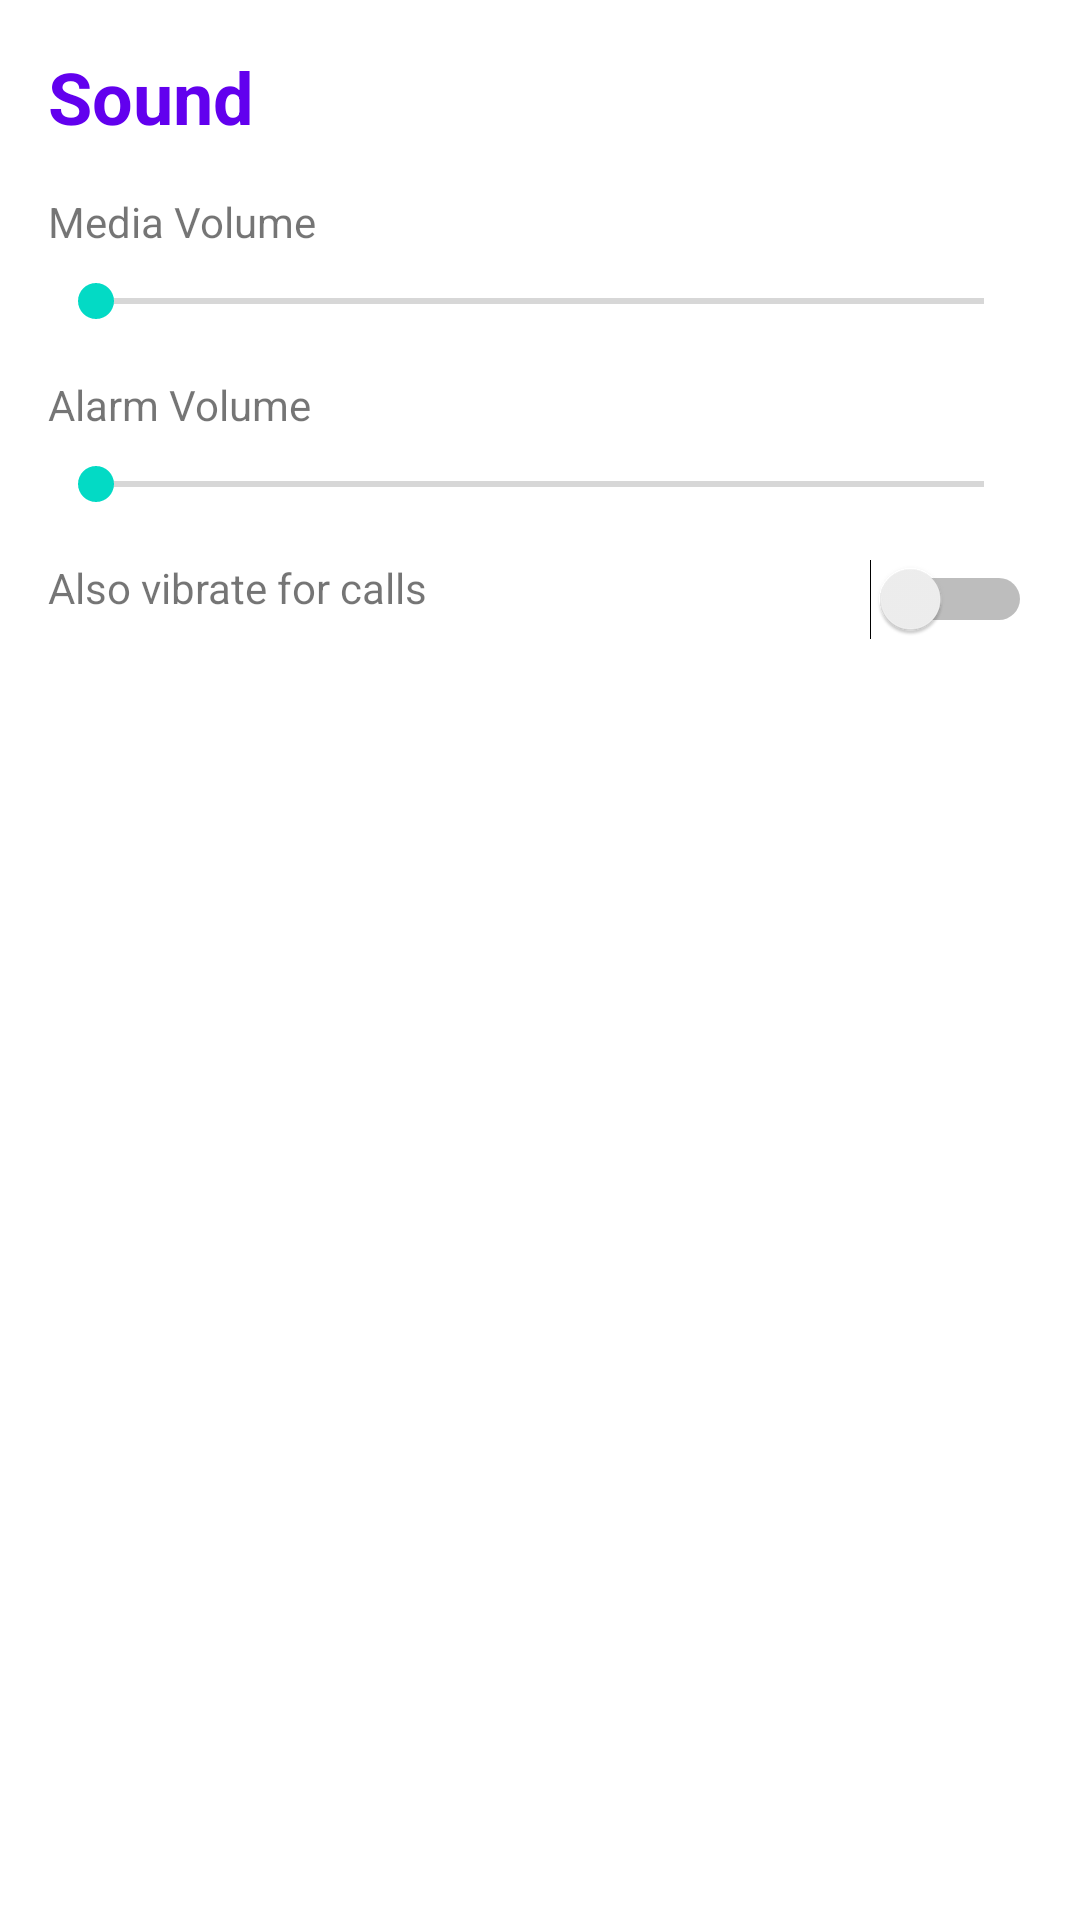

The Android layout XML behind this screen, and the referenced resources:
<!-- AndroidManifest.xml: application theme Theme.NoactionBar -->
<!-- res/layout/activity_setting.xml -->
<?xml version="1.0" encoding="utf-8"?>
<androidx.constraintlayout.widget.ConstraintLayout xmlns:android="http://schemas.android.com/apk/res/android"
    xmlns:app="http://schemas.android.com/apk/res-auto"
    xmlns:tools="http://schemas.android.com/tools"
    android:layout_width="match_parent"
    android:layout_height="match_parent"
    tools:context=".SettingActivity">

    <TextView
        android:id="@+id/textView3"
        android:layout_width="wrap_content"
        android:layout_height="wrap_content"
        android:layout_marginStart="16dp"
        android:layout_marginTop="16dp"
        android:text="Sound"
        android:textColor="@color/purple_500"
        android:textSize="24sp"
        android:textStyle="bold"
        app:layout_constraintStart_toStartOf="parent"
        app:layout_constraintTop_toTopOf="parent" />

    <TextView
        android:id="@+id/textView4"
        android:layout_width="wrap_content"
        android:layout_height="wrap_content"
        android:layout_marginStart="16dp"
        android:layout_marginTop="16dp"
        android:text="Media Volume"
        app:layout_constraintStart_toStartOf="parent"
        app:layout_constraintTop_toBottomOf="@+id/textView3" />

    <TextView
        android:id="@+id/textView5"
        android:layout_width="wrap_content"
        android:layout_height="wrap_content"
        android:layout_marginStart="16dp"
        android:layout_marginTop="16dp"
        android:text="Alarm Volume"
        app:layout_constraintStart_toStartOf="parent"
        app:layout_constraintTop_toBottomOf="@+id/sbMedia" />

    <TextView
        android:id="@+id/textView6"
        android:layout_width="wrap_content"
        android:layout_height="wrap_content"
        android:layout_marginStart="16dp"
        android:layout_marginTop="16dp"
        android:text="Also vibrate for calls"
        app:layout_constraintStart_toStartOf="parent"
        app:layout_constraintTop_toBottomOf="@+id/sbAlarm" />

    <SeekBar
        android:id="@+id/sbMedia"
        android:layout_width="0dp"
        android:layout_height="wrap_content"
        android:layout_marginStart="16dp"
        android:layout_marginTop="8dp"
        android:layout_marginEnd="16dp"
        app:layout_constraintEnd_toEndOf="parent"
        app:layout_constraintStart_toStartOf="parent"
        app:layout_constraintTop_toBottomOf="@+id/textView4" />

    <SeekBar
        android:id="@+id/sbAlarm"
        android:layout_width="0dp"
        android:layout_height="wrap_content"
        android:layout_marginStart="16dp"
        android:layout_marginTop="8dp"
        android:layout_marginEnd="16dp"
        app:layout_constraintEnd_toEndOf="parent"
        app:layout_constraintHorizontal_bias="0.0"
        app:layout_constraintStart_toStartOf="parent"
        app:layout_constraintTop_toBottomOf="@+id/textView5" />

    <Switch
        android:id="@+id/swVibrate"
        android:layout_width="wrap_content"
        android:layout_height="wrap_content"
        android:layout_marginTop="16dp"
        android:layout_marginEnd="16dp"
        app:layout_constraintEnd_toEndOf="parent"
        app:layout_constraintTop_toBottomOf="@+id/sbAlarm" />

</androidx.constraintlayout.widget.ConstraintLayout>
<!-- resources referenced by this layout -->
<resources>
  <color name="purple_500">#FF6200EE</color>
  <style name="Theme.NoactionBar" parent="Theme.MaterialComponents.DayNight.NoActionBar">
          
          <item name="colorPrimary">@color/blue</item>
          <item name="colorPrimaryVariant">@color/darkblue</item>
          <item name="colorOnPrimary">@color/white</item>
          
          <item name="colorSecondary">@color/teal_200</item>
          <item name="colorSecondaryVariant">@color/teal_700</item>
          <item name="colorOnSecondary">@color/black</item>
          
          <item name="android:statusBarColor" tools:targetApi="l">?attr/colorPrimaryVariant</item>
          
      </style>
  <color name="blue">#4AC1D6</color>
  <color name="darkblue">#2A9DB1</color>
  <color name="white">#FFFFFFFF</color>
  <color name="teal_200">#FF03DAC5</color>
  <color name="teal_700">#FF018786</color>
  <color name="black">#FF000000</color>
</resources>
